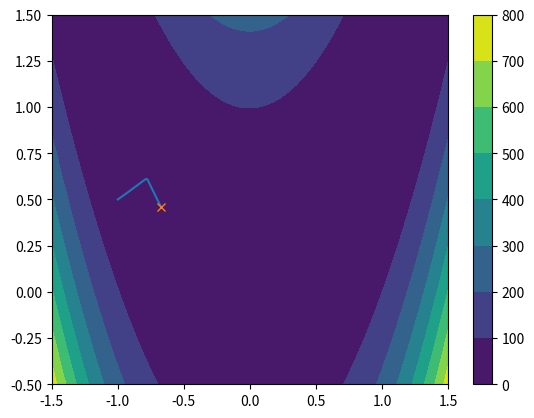

This figure's Python source:
import numpy as np
import matplotlib.pyplot as plt
import mpl_toolkits.mplot3d.axes3d as axes3d


def armijo_cond(line_fct, d_line_fct, alpha, c1):
    return line_fct(alpha) <= line_fct(0) + c1 * alpha * d_line_fct(0)


def curvature_cond(d_line_fct, alpha, c2):
    return d_line_fct(alpha) >= c2 * d_line_fct(0)


def strong_curvature_cond(d_line_fct, alpha, c2):
    return abs(d_line_fct(alpha)) <= abs(c2 * d_line_fct(0))


def wolfe_cond(line_fct, d_line_fct, alpha, c1, c2):
    # 0 < c1 < c2 < 1
    cond1 = armijo_cond(line_fct, d_line_fct, alpha, c1)
    cond2 = curvature_cond(d_line_fct, alpha, c2)
    return cond1 and cond2


def line_search(line_fct, d_line_fct, alpha_max, c1, c2):
    """
    Algorithm 3.5
    :param line_fct: Line function
    :param d_line_fct: Derivative of line function
    :param alpha_max: Maximum step size
    :param c1: Armijo condition (sufficient descent condition)
    :param c2: curvature condition
    :return: The line search step size
    """
    alpha_0 = 0
    alpha_1 = 0.5 * alpha_max
    alpha_list = [alpha_0, alpha_1]
    i = 1
    alpha_old = alpha_0
    alpha_new = alpha_1
    while True:
        # y_tmp = line_fct(alpha_new)
        if not armijo_cond(line_fct, d_line_fct, alpha_new, c1) or (line_fct(alpha_new) >= line_fct(alpha_old) and i > 1):
            alpha = zoom(line_fct, d_line_fct, alpha_old, alpha_new, c1, c2)
            break
        # dy_tmp = d_line_fct(alpha_new)
        if strong_curvature_cond(d_line_fct, alpha_new, c2):
            alpha = alpha_new
            break
        if d_line_fct(alpha_new) >= 0:
            alpha = zoom(line_fct, d_line_fct, alpha_new, alpha_old, c1, c2)
            break
        alpha_old = alpha_new
        alpha_new = (alpha_new + alpha_max) / 2
        i += 1
    return alpha


def zoom(line_fct, d_line_fct, alpha_low, alpha_high, c1, c2):
    """
    Algorithm 3.6, called by line_search()
    :param line_fct: Line function
    :param d_line_fct: Derivative of line function
    :param alpha_low: Minimum step size that satisfies strong Wolfe condition
    :param alpha_high: Maximum step size that satisfies strong Wolfe condition
    :param c1: Armijo condition (sufficient descent condition)
    :param c2: curvature condition
    :return: The line search step size
    """
    while True:
        # interpolate with quadratic function by evaluating alpha_low, alpha_high, and mid point
        # y = a_0 + a_1*x + a_2*x^2
        alpha_mid = (alpha_low+alpha_high)/2
        A = np.array([[1, alpha_low, alpha_low**2],
                      [1, alpha_mid, alpha_mid**2],
                      [1, alpha_high, alpha_high**2]])
        b = np.array([line_fct(alpha_low), line_fct(alpha_mid), line_fct(alpha_high)])
        x = np.linalg.solve(A, b)
        alpha_new = -x[1]/2/x[2]
        if alpha_new > alpha_high:
            alpha_new = alpha_mid
        elif alpha_new < alpha_low:
            alpha_new = alpha_mid

        if not armijo_cond(line_fct, d_line_fct, alpha_new, c1) or line_fct(alpha_new) >= line_fct(alpha_low):
            alpha_high = alpha_new
        else:
            if strong_curvature_cond(d_line_fct, alpha_new, c2):
                alpha = alpha_new
                break
            if d_line_fct(alpha_new) * (alpha_high-alpha_low) >= 0:
                alpha_high = alpha_low
            alpha_low = alpha_new
    return alpha


def back_tracing(line_fct, d_line_fct, alpha_max, rho, c):
    """
    Algorithm 3.1 back tracing line search
    :param line_fct: Line function
    :param d_line_fct: Derivative of line function
    :param alpha_max: Maximum step size
    :param rho: Back tracing step
    :param c: Sufficient descent condition
    :return: Step size
    """
    alpha = alpha_max
    while not armijo_cond(line_fct, d_line_fct, alpha, c):
        alpha *= rho
    return alpha


def gradient_descent(fct, grad, x0, return_step=False):
    """
    Gradient descent method with line search algorithm
    :param fct: Function to minimize
    :param grad: Gradient of function
    :param x0: Initial point
    :param return_step: If False, only return end result; if True, return end result and all steps
    :return: End result x (and all steps)
    """
    x_new = x0
    x_list = [x0]
    step_size = np.inf
    precision = 1e-6
    max_iter = 10000
    i = 0
    while step_size > precision and i < max_iter:
        x_old = x_new
        p = -grad(x_old)
        y = lambda x: line_fct(fct, x_old, p, x)
        dy = lambda x: d_line_fct(grad, x_old, p, x)
        # dx = line_search(y, dy, 1e-3, 1e-4, 0.1)
        dx = back_tracing(y, dy, 1e-5, 0.5, 1e-4)
        x_new = x_old + dx * p
        step_size = np.linalg.norm(dx*p)
        x_list.append(x_new)
        i += 1
        if i % 1 == 0:
            print('Step size at {} iteration: {}'.format(i, step_size))
    x = x_new
    x_list = np.array(x_list)
    if return_step:
        return x, x_list
    else:
        return x


def line_fct(fct, x0, p, alpha):
    y = fct(x0 + alpha*p)
    return y


def d_line_fct(grad, x0, p, alpha):
    dy = np.inner(grad(x0 + alpha*p), p)
    return dy


# test functions
def rosenbrock_fct(x, a=1, b=100):
    # https://en.wikipedia.org/wiki/Rosenbrock_function
    if np.size(x, 0) % 2 == 1:
        raise ValueError('Size of x must be odd!')
    x1 = x[0::2]
    x2 = x[1::2]
    y_tmp = b * (x1**2 - x2)**2 + (x1 - a)**2
    y = np.sum(y_tmp, 0)
    return y


def grad_rosenbrock_fct(x, a=1, b=100):
    if np.size(x, 0) % 2 == 1:
        raise ValueError('Size of x must be odd!')
    x1 = x[0::2]
    x2 = x[1::2]
    dy = np.zeros(x.shape)
    dy[0::2] = 2 * b * (x1**2 - x2) * 2 * x1 + 2 * (x1 - a)
    dy[1::2] = -2 * b * (x1**2 - x2)
    return dy


def plot_fct(x_list=None):
    x1 = np.linspace(-1.5, 1.5, 100)
    x2 = np.linspace(-0.5, 1.5, 100)

    x1, x2 = np.meshgrid(x1, x2)
    x = np.concatenate([np.expand_dims(x1, 0), np.expand_dims(x2, 0)], 0)
    y = rosenbrock_fct(x)

    fig = plt.figure()
    # ax = fig.gca(projection='3d')
    # plot = ax.plot_surface(x1, x2, y, cmap=plt.cm.jet, linewidth=0, antialiased=False, alpha=0.5)
    # fig.colorbar(plot)

    plot = plt.contourf(x1, x2, y)
    fig.colorbar(plot)
    if x_list is not None:
        plt.plot(x_list[:, 0], x_list[:, 1])
        plt.plot(x_list[-1, 0], x_list[-1, 1], 'x')
    plt.show()


if __name__ == '__main__':
    x0 = np.array([-1.0, 0.5])
    x, x_list = gradient_descent(rosenbrock_fct, grad_rosenbrock_fct, x0, True)
    plot_fct(x_list)



